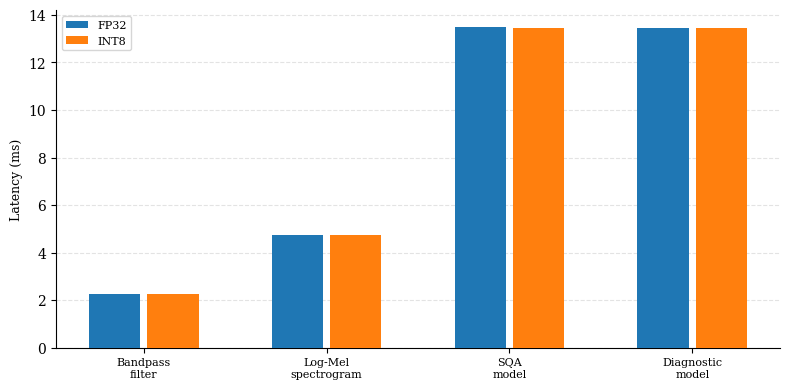

Source code (Python):
import matplotlib.pyplot as plt
import numpy as np

plt.rcParams['font.family'] = 'serif'

stages = ['Bandpass\nfilter', 'Log-Mel\nspectrogram', 'SQA\nmodel', 'Diagnostic\nmodel']
fp32 = [2.24, 4.73, 13.51, 13.44]
int8 = [2.24, 4.73, 13.46, 13.43]  # bandpass/mel 不走 TFLite，与 FP32 值相同；caption 需说明

x = np.arange(len(stages))
w = 0.28
gap = 0.04
fig, ax = plt.subplots(figsize=(8, 4))
ax.bar(x - w/2 - gap/2, fp32, w, label='FP32', zorder=3)
ax.bar(x + w/2 + gap/2, int8, w, label='INT8', zorder=3)
ax.set_xticks(x)
ax.set_xticklabels(stages, fontsize=8)
ax.set_ylabel('Latency (ms)', fontsize=9)
ax.legend(fontsize=8)
ax.grid(axis='y', alpha=0.35, linestyle='--')
ax.spines[['top', 'right']].set_visible(False)

plt.tight_layout()
plt.savefig('fig6_2_latency.png', dpi=300, bbox_inches='tight')
print("fig6_2_latency.png 已保存")
